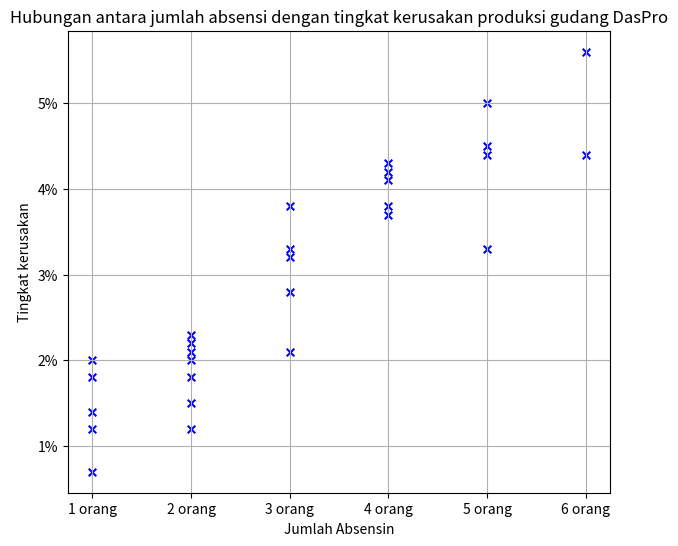

Python code for this plot:
import matplotlib.pyplot as plt

tanggal = [1,2,3,4,5,6,7,8,9,10,11,12,13,14,15,16,17,18,19,20,21,22,23,24,25,26,27,28]
absen = [5,4,6,1,2,5,4,3,2,1,2,2,3,4,5,6,1,2,3,4,1,2,1,2,3,3,4,5]
kerusakan = [ 4.5,3.8,4.4,1.8,1.2,3.3,4.2,2.1,2,1.4,1.8,2.2,2.8,4.1,4.4,5.6,1.2,1.5,3.2,4.3,0.7,2.1,2,2.3,3.3,3.8,3.7,5]

fig,ax = plt.subplots(figsize=(7,6))#menampung objek figure

#konfigurasi label sumbu x dan y plot denagn garis lurus
ax.set_xticklabels(['0 orang','1 orang','2 orang','3 orang','4 orang','5 orang','6 orang'])
ax.set_yticklabels(['0 ','1%','2%','3%','4%','5%'])
#membuat scatter denagn warna bbiru dan marker x
plt.scatter(absen,kerusakan,color='blue',marker='x', s=30)

plt.xlabel("Jumlah Absensin")#memberi judul sumbu x
plt.ylabel("Tingkat kerusakan")#memberi judul sumbu y
plt.title('Hubungan antara jumlah absensi dengan tingkat kerusakan produksi gudang DasPro')#memberi judul pada scatter

plt.grid()#menampilkan grid
plt.show()#menampillan scatter
'''berdasarkan data diatas data yang tertampilkan,terlihat kenaikan kerusakan produk'''